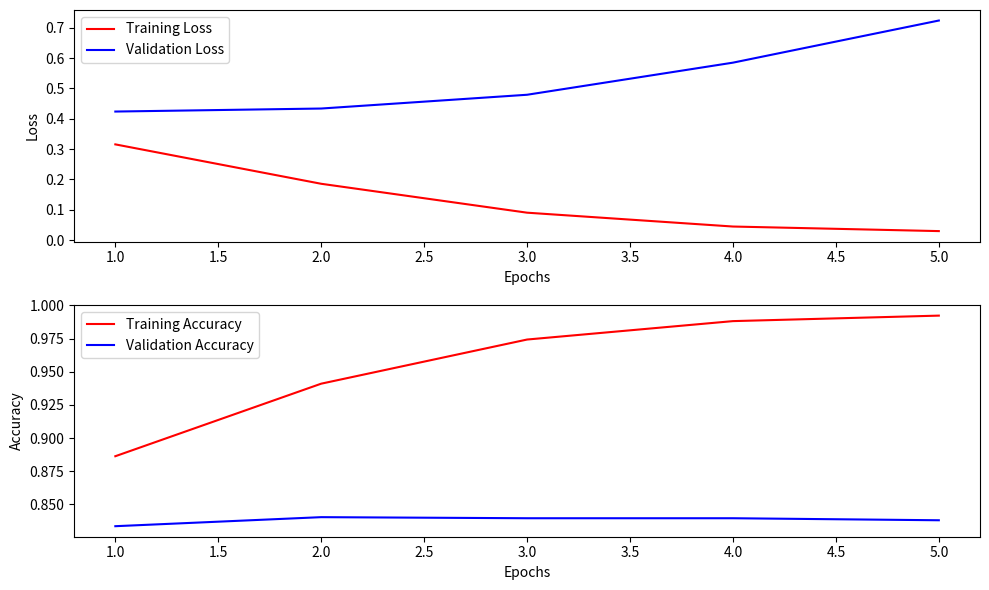

Reproduce this figure in Python.
import matplotlib.pyplot as plt
import numpy as np


def plot(log_history, actual_task, model):
    ls_train_loss = []
    ls_train_accuracy = []
    ls_train_pearson = []
    ls_train_spearmanr = []
    ls_train_matt = []
    ls_loss = []
    ls_eval_loss = []
    ls_eval_accuracy = []
    ls_eval_pearson = []
    ls_eval_spearmanr = []
    ls_eval_matt = []
    for e in range(0, 15, 3):
        train_loss = log_history[e]["train_loss"]
        ls_train_loss.append(train_loss)
        train_accuracy = log_history[e]["train_accuracy"]
        ls_train_accuracy.append(train_accuracy)

        # train_pearson = log_history[e]["train_pearson"]
        # train_spearmanr = log_history[e]["train_spearmanr"]
        # ls_train_pearson.append(train_pearson)
        # ls_train_spearmanr.append(train_spearmanr)

        """cola"""
        # train_matt = log_history[e]["train_matthews_correlation"]
        # ls_train_matt.append(train_matt)

        loss = log_history[e + 1]["loss"]
        ls_loss.append(loss)

        eval_loss = log_history[e + 2]["eval_loss"]
        ls_eval_loss.append(eval_loss)
        eval_accuracy = log_history[e + 2]["eval_accuracy"]
        ls_eval_accuracy.append(eval_accuracy)

        # eval_pearson = log_history[e + 2]["eval_pearson"]
        # eval_spearmanr = log_history[e + 2]["eval_spearmanr"]
        # ls_eval_pearson.append(eval_pearson)
        # ls_eval_spearmanr.append(eval_spearmanr)

        """cola"""
        # eval_matt = log_history[e + 2]["eval_matthews_correlation"]
        # ls_eval_matt.append(eval_matt)

    fig, (axs1, axs2) = plt.subplots(2, 1, figsize=(10, 6))
    axs1.plot(np.arange(1, 6), np.array(ls_train_loss), "r", label='Training Loss')
    axs1.plot(np.arange(1, 6), np.array(ls_eval_loss), "b", label='Validation Loss')
    axs1.set_xlabel('Epochs')
    axs1.set_ylabel('Loss')
    axs1.legend()
    axs2.plot(np.arange(1, 6), np.array(ls_train_accuracy), "r", label='Training Accuracy')
    axs2.plot(np.arange(1, 6), np.array(ls_eval_accuracy), "b", label='Validation Accuracy')
    axs2.set_xlabel('Epochs')
    axs2.set_ylabel('Accuracy')
    axs2.legend()
    plt.tight_layout()
    plt.savefig(f'{model + actual_task}.png')


if __name__ == '__main__':
    log_history = [{'train_loss': 0.31559547781944275, 'train_accuracy': 0.8862776354589486, 'train_runtime': 4402.5305,
                    'train_samples_per_second': 89.199, 'train_steps_per_second': 1.394, 'epoch': 1.0, 'step': 6136},
                   {'loss': 0.5289, 'learning_rate': 3.0997533538961934e-05, 'epoch': 1.0, 'step': 6136},
                   {'eval_loss': 0.4237290024757385, 'eval_accuracy': 0.8335028478437754, 'eval_runtime': 110.3774,
                    'eval_samples_per_second': 89.076, 'eval_steps_per_second': 1.395, 'epoch': 1.0, 'step': 6136},
                   {'train_loss': 0.18579238653182983, 'train_accuracy': 0.9409908785796863, 'train_runtime': 4408.504,
                    'train_samples_per_second': 89.078, 'train_steps_per_second': 1.392, 'epoch': 2.0, 'step': 12272},
                   {'loss': 0.346, 'learning_rate': 2.324815015422145e-05, 'epoch': 2.0, 'step': 12272},
                   {'eval_loss': 0.4336816668510437, 'eval_accuracy': 0.8403173311635476, 'eval_runtime': 109.9674,
                    'eval_samples_per_second': 89.408, 'eval_steps_per_second': 1.4, 'epoch': 2.0, 'step': 12272},
                   {'train_loss': 0.09058939665555954, 'train_accuracy': 0.9742858452465228, 'train_runtime': 4398.4442,
                    'train_samples_per_second': 89.282, 'train_steps_per_second': 1.395, 'epoch': 3.0, 'step': 18408},
                   {'loss': 0.2194, 'learning_rate': 1.5498766769480967e-05, 'epoch': 3.0, 'step': 18408},
                   {'eval_loss': 0.4790451228618622, 'eval_accuracy': 0.8395036615134256, 'eval_runtime': 110.1574,
                    'eval_samples_per_second': 89.254, 'eval_steps_per_second': 1.398, 'epoch': 3.0, 'step': 18408},
                   {'train_loss': 0.044961072504520416, 'train_accuracy': 0.9881742389903795,
                    'train_runtime': 4394.2806, 'train_samples_per_second': 89.367, 'train_steps_per_second': 1.396,
                    'epoch': 4.0, 'step': 24544},
                   {'loss': 0.1334, 'learning_rate': 7.749383384740484e-06, 'epoch': 4.0, 'step': 24544},
                   {'eval_loss': 0.5847989320755005, 'eval_accuracy': 0.8395036615134256, 'eval_runtime': 110.0414,
                    'eval_samples_per_second': 89.348, 'eval_steps_per_second': 1.399, 'epoch': 4.0, 'step': 24544},
                   {'train_loss': 0.029908405616879463, 'train_accuracy': 0.9923224226003433,
                    'train_runtime': 4394.8308, 'train_samples_per_second': 89.355, 'train_steps_per_second': 1.396,
                    'epoch': 5.0, 'step': 30680}, {'loss': 0.0824, 'learning_rate': 0.0, 'epoch': 5.0, 'step': 30680},
                   {'eval_loss': 0.7235627174377441, 'eval_accuracy': 0.8379780309194467, 'eval_runtime': 110.0408,
                    'eval_samples_per_second': 89.349, 'eval_steps_per_second': 1.399, 'epoch': 5.0, 'step': 30680},
                   {'train_runtime': 84443.5398, 'train_samples_per_second': 23.252, 'train_steps_per_second': 0.363,
                    'total_flos': 5.166258268431053e+17, 'train_loss': 0.2620114034282182, 'epoch': 5.0, 'step': 30680},
                   {'eval_loss': 0.4336816668510437, 'eval_accuracy': 0.8403173311635476, 'eval_runtime': 109.322,
                    'eval_samples_per_second': 89.936, 'eval_steps_per_second': 1.409, 'epoch': 5.0, 'step': 30680}]
    plot(log_history, actual_task="mnli-mismatched", model="baseline")
